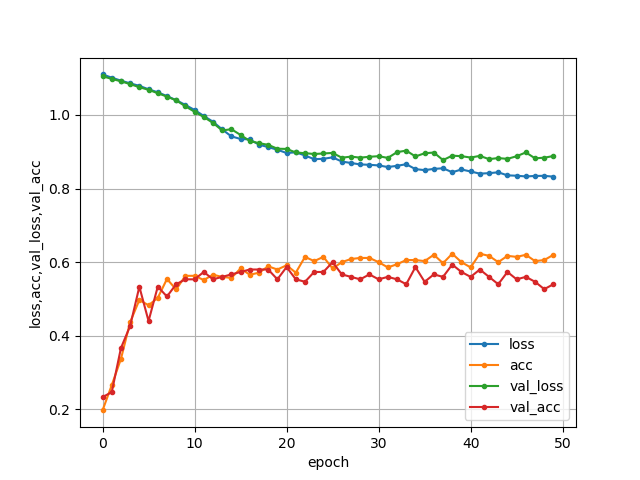

The table this chart was drawn from, first rows:
epoch	loss	acc	val_loss	val_acc
0	1.11	0.1971	1.105	0.2333
1	1.101	0.2657	1.098	0.2467
2	1.093	0.3371	1.091	0.3667
3	1.086	0.4371	1.084	0.4267
4	1.079	0.4971	1.075	0.5333
5	1.07	0.4829	1.068	0.44
6	1.062	0.5029	1.059	0.5333
7	1.051	0.5543	1.05	0.5067
8	1.04	0.5257	1.04	0.54
9	1.027	0.5629	1.024	0.5533
10	1.014	0.5629	1.009	0.5533
11	0.9973	0.5514	0.9944	0.5733
12	0.9816	0.5657	0.9784	0.5533
13	0.9608	0.56	0.9579	0.56
14	0.9417	0.5571	0.9612	0.5667
15	0.9349	0.5829	0.9457	0.5733
16	0.9335	0.5657	0.9292	0.58
17	0.9193	0.5714	0.9234	0.58
18	0.9127	0.5886	0.9188	0.58
19	0.9054	0.58	0.9082	0.5533
20	0.8966	0.5914	0.9077	0.5867
21	0.8985	0.5714	0.898	0.5533
22	0.8898	0.6143	0.8961	0.5467
23	0.8799	0.6029	0.8939	0.5733
24	0.8809	0.6143	0.8953	0.5733
25	0.8847	0.5829	0.8968	0.6
26	0.8734	0.6	0.8839	0.5667
27	0.8695	0.6086	0.8868	0.56
28	0.8655	0.6114	0.884	0.5533
29	0.8646	0.6114	0.8864	0.5667
30	0.8629	0.6	0.8879	0.5533
31	0.8585	0.5857	0.8833	0.56
32	0.8617	0.5943	0.8989	0.5533
33	0.8661	0.6057	0.9031	0.54
34	0.8528	0.6057	0.8872	0.5867
35	0.8501	0.6029	0.8959	0.5467
36	0.8534	0.62	0.8979	0.5667
37	0.8551	0.5971	0.8774	0.56
38	0.8444	0.6229	0.8894	0.5933
39	0.8518	0.6	0.8879	0.5733
40	0.8464	0.5857	0.8843	0.56
41	0.8405	0.6229	0.8887	0.58
42	0.8418	0.6171	0.88	0.56
43	0.8442	0.6	0.8828	0.54
44	0.8358	0.6171	0.8807	0.5733
45	0.8349	0.6143	0.8879	0.5533
46	0.8329	0.62	0.8982	0.56
47	0.8343	0.6029	0.8821	0.5467
48	0.8346	0.6057	0.8839	0.5267
49	0.8323	0.62	0.8884	0.54
